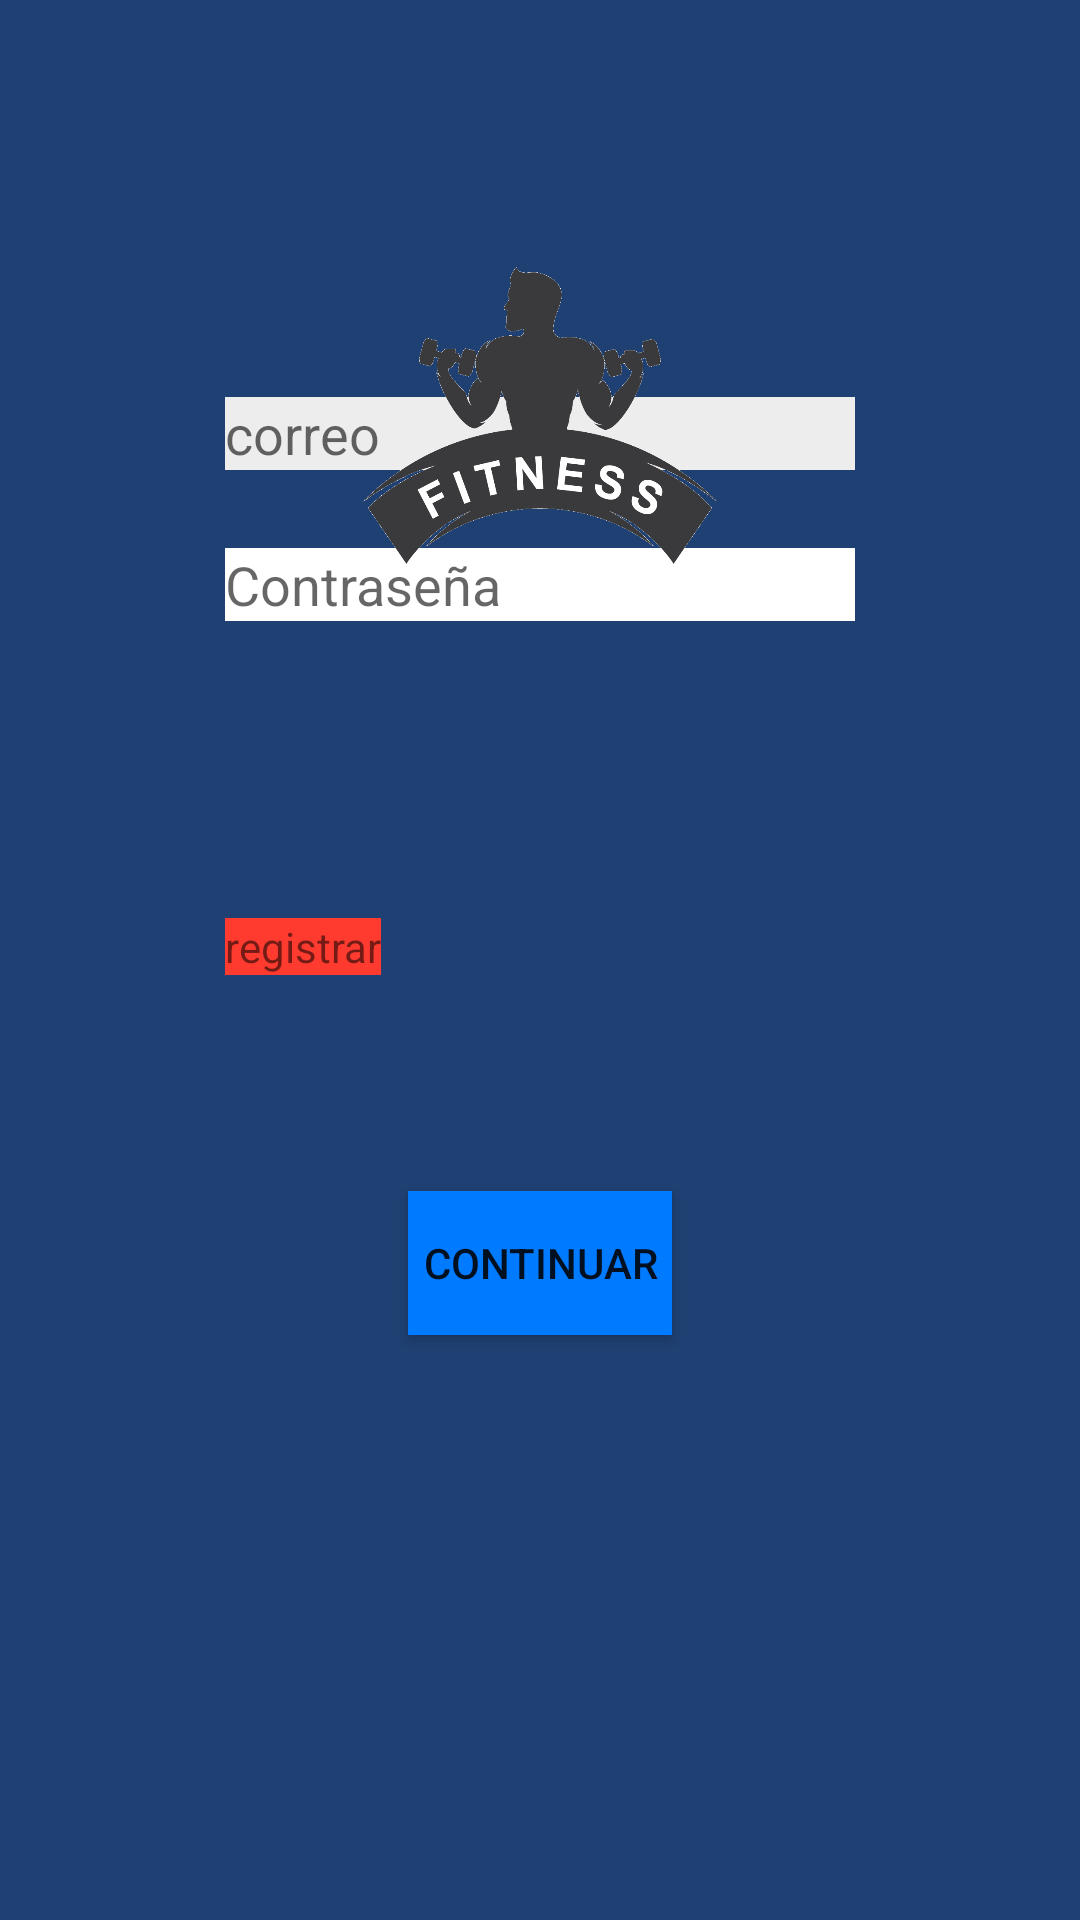

Layout XML and referenced resources for this Android screen:
<!-- AndroidManifest.xml: application theme Theme.GymApp2 -->
<!-- res/layout/activity_login.xml -->
<?xml version="1.0" encoding="utf-8"?>
<androidx.constraintlayout.widget.ConstraintLayout xmlns:android="http://schemas.android.com/apk/res/android"
    xmlns:app="http://schemas.android.com/apk/res-auto"
    xmlns:tools="http://schemas.android.com/tools"
    android:id="@+id/main"
    android:layout_width="match_parent"
    android:layout_height="match_parent"
    android:background="@color/fondo_pantalla"
    tools:context=".Login">

    <Button
        android:id="@+id/button"
        android:layout_width="wrap_content"
        android:layout_height="wrap_content"
        android:layout_marginBottom="195dp"
        android:background="@color/secundario"
        android:clickable="true"
        android:onClick="login"
        android:text="Continuar"
        app:layout_constraintBottom_toBottomOf="parent"
        app:layout_constraintEnd_toEndOf="parent"
        app:layout_constraintStart_toStartOf="parent"
        app:layout_constraintTop_toBottomOf="@+id/btnRegistrar" />

    <EditText
        android:id="@+id/correo"
        android:layout_width="wrap_content"
        android:layout_height="wrap_content"
        android:layout_marginStart="10dp"
        android:layout_marginBottom="26dp"
        android:background="@color/white"
        android:backgroundTint="#EDEDED"
        android:ems="10"
        android:hint="@string/correo"
        android:inputType="textEmailAddress"
        app:layout_constraintBottom_toTopOf="@+id/contrasena"
        app:layout_constraintStart_toStartOf="@+id/imageView" />

    <EditText
        android:id="@+id/contrasena"
        android:layout_width="wrap_content"
        android:layout_height="wrap_content"
        android:layout_marginStart="10dp"
        android:layout_marginBottom="54dp"
        android:background="@color/white"
        android:backgroundTint="@color/white"
        android:ems="10"
        android:hint="@string/contrasena"
        android:inputType="numberPassword"
        app:layout_constraintBottom_toBottomOf="@+id/imageView"
        app:layout_constraintStart_toStartOf="@+id/imageView" />

    <TextView
        android:id="@+id/btnRegistrar"
        android:layout_width="wrap_content"
        android:layout_height="wrap_content"
        android:layout_marginStart="10dp"
        android:layout_marginBottom="72dp"
        android:background="@color/Rojo0255"
        android:clickable="true"
        android:keyboardNavigationCluster="false"
        android:onClick="crCuenta"
        android:text="@string/registrar"
        app:layout_constraintBottom_toTopOf="@+id/button"
        app:layout_constraintStart_toStartOf="@+id/imageView"
        app:layout_constraintTop_toBottomOf="@+id/imageView" />

    <ImageView
        android:id="@+id/imageView"
        android:layout_width="230dp"
        android:layout_height="0dp"
        android:layout_marginTop="16dp"
        android:layout_marginBottom="45dp"
        app:layout_constraintBottom_toTopOf="@+id/btnRegistrar"
        app:layout_constraintEnd_toEndOf="parent"
        app:layout_constraintStart_toStartOf="parent"
        app:layout_constraintTop_toTopOf="parent"
        app:srcCompat="@drawable/_ba6d408cc831753178fed061948852c" />

</androidx.constraintlayout.widget.ConstraintLayout>
<!-- resources referenced by this layout -->
<resources>
  <color name="Rojo0255">#ff3b30</color>
  <color name="fondo_pantalla">#1e4072</color>
  <color name="secundario">#007aff</color>
  <color name="white">#FFFFFFFF</color>
  <!-- drawable _ba6d408cc831753178fed061948852c: webp bitmap (drawable, 13504 bytes) -->
  <string name="contrasena">Contraseña</string>
  <string name="correo">correo</string>
  <string name="registrar">registrar</string>
  <style name="Theme.GymApp2" parent="Theme.MaterialComponents.DayNight.DarkActionBar">
          
          <item name="colorPrimary">@color/purple_500</item>
          <item name="colorPrimaryVariant">@color/purple_700</item>
          <item name="colorOnPrimary">@color/white</item>
          
          <item name="colorSecondary">@color/teal_200</item>
          <item name="colorSecondaryVariant">@color/teal_700</item>
          <item name="colorOnSecondary">@color/black</item>
          
          <item name="android:statusBarColor">?attr/colorPrimaryVariant</item>
          
      </style>
  <color name="purple_500">#FF6200EE</color>
  <color name="purple_700">#FF3700B3</color>
  <color name="teal_200">#FF03DAC5</color>
  <color name="teal_700">#FF018786</color>
  <color name="black">#FF000000</color>
</resources>
